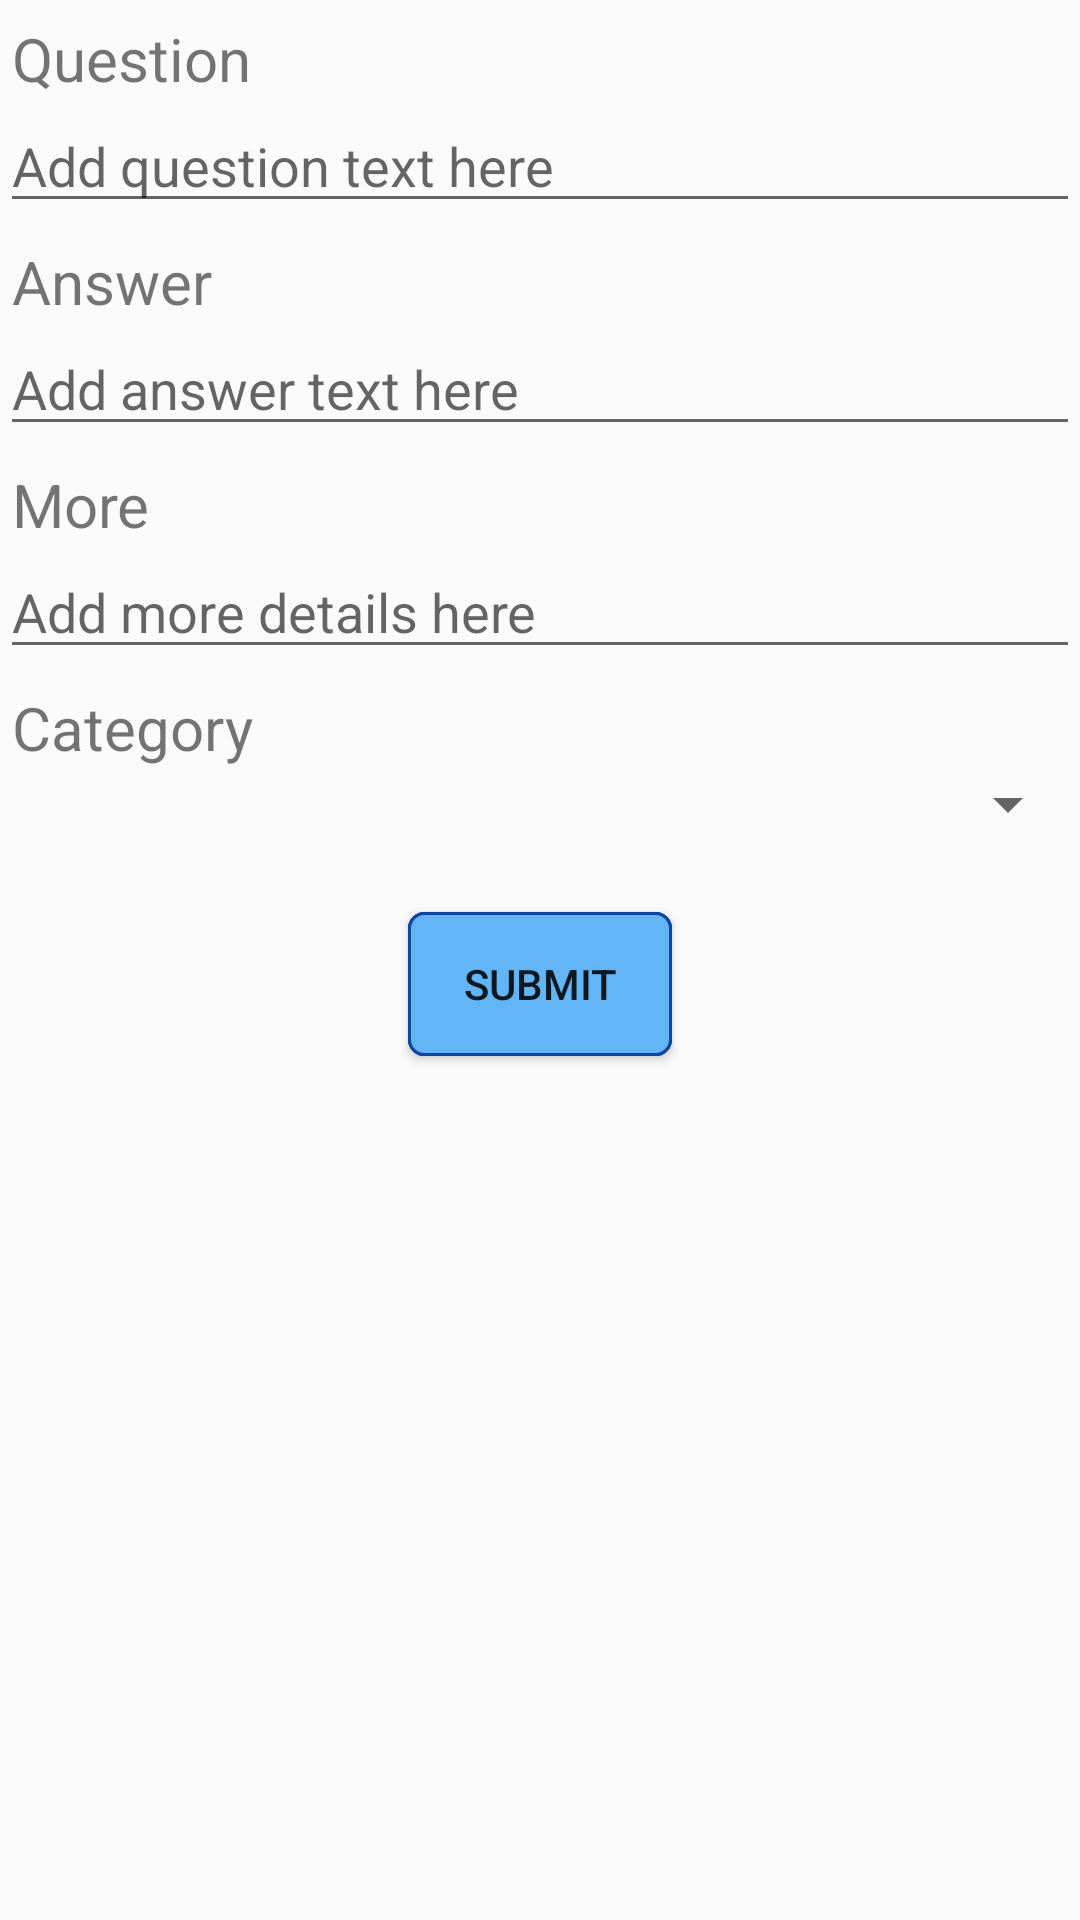

Layout XML and referenced resources for this Android screen:
<!-- AndroidManifest.xml: activity theme AppTheme.NoActionBar -->
<!-- res/layout/add_card.xml -->
<?xml version="1.0" encoding="utf-8"?>
<LinearLayout xmlns:android="http://schemas.android.com/apk/res/android"
    android:layout_width="match_parent"
    android:layout_height="match_parent"
    android:orientation="vertical">

    <TextView
        style="@style/TextEditTitleText"
        android:layout_width="wrap_content"
        android:layout_height="wrap_content"
        android:text="@string/question_title_text" />

    <EditText
        android:id="@+id/question_text_add_card"
        android:layout_width="match_parent"
        android:layout_height="wrap_content"
        android:hint="@string/question_hint_text" />

    <TextView
        style="@style/TextEditTitleText"
        android:layout_width="wrap_content"
        android:layout_height="wrap_content"
        android:text="@string/answer_title_text" />

    <EditText
        android:id="@+id/answer_text_add_card"
        android:layout_width="match_parent"
        android:layout_height="wrap_content"
        android:hint="@string/answer_hint_text" />

    <TextView
        style="@style/TextEditTitleText"
        android:layout_width="wrap_content"
        android:layout_height="wrap_content"
        android:text="@string/more_title_text" />

    <EditText
        android:id="@+id/more_text_add_card"
        android:layout_width="match_parent"
        android:layout_height="wrap_content"
        android:hint="@string/more_hint_text" />

    <TextView
        style="@style/TextEditTitleText"
        android:layout_width="wrap_content"
        android:layout_height="wrap_content"
        android:text="@string/category_title_text" />

    <Spinner
        android:id="@+id/category_spinner"
        android:layout_width="fill_parent"
        android:layout_height="wrap_content" />

    <Button
        android:id="@+id/submit_button"
        android:layout_width="wrap_content"
        android:layout_height="wrap_content"
        android:layout_gravity="center_horizontal"
        android:layout_marginTop="24dp"
        android:background="@drawable/rounded_button"
        android:onClick="hideSoftKeyboard"
        android:paddingLeft="@dimen/button_padding"
        android:paddingRight="@dimen/button_padding"
        android:text="@string/submit_button_text" />

</LinearLayout>
<!-- resources referenced by this layout -->
<resources>
  <dimen name="button_padding">4dp</dimen>
  <!-- drawable rounded_button (drawable) -->
  <?xml version="1.0" encoding="utf-8"?>
  <ripple xmlns:android="http://schemas.android.com/apk/res/android"
      android:color="@color/colorPrimaryDark">
      <item android:state_pressed="true">
          <shape android:shape="rectangle">
              <corners android:radius="5dip" />
              <stroke
                  android:width="1dip"
                  android:color="@color/colorPrimaryDark" />
              <solid android:color="@color/colorPrimary" />
          </shape>
      </item>
      <item android:state_focused="true">
          <shape android:shape="rectangle">
              <corners android:radius="5dip" />
              <stroke
                  android:width="1dip"
                  android:color="@color/colorPrimaryDark" />
              <solid android:color="@color/colorLight" />
          </shape>
      </item>
      <item>
          <shape android:shape="rectangle">
              <corners android:radius="5dip" />
              <stroke
                  android:width="1dip"
                  android:color="@color/colorPrimaryDark" />
              <solid android:color="@color/colorLight" />
          </shape>
      </item>
  </ripple>
  <string name="answer_hint_text">Add answer text here</string>
  <string name="answer_title_text">Answer</string>
  <string name="category_title_text">Category</string>
  <string name="more_hint_text">Add more details here</string>
  <string name="more_title_text">More</string>
  <string name="question_hint_text">Add question text here</string>
  <string name="question_title_text">Question</string>
  <string name="submit_button_text">Submit</string>
  <style name="TextEditTitleText">
          <item name="android:textSize">@dimen/card_more_text_size</item>
          <item name="android:paddingLeft">@dimen/button_padding</item>
          <item name="android:layout_marginTop">6dp</item>
      </style>
  <style name="AppTheme.NoActionBar">
          <item name="windowActionBar">false</item>
          <item name="windowNoTitle">true</item>
      </style>
  <color name="colorPrimaryDark">#0D47A1</color>
  <color name="colorPrimary">#1976D2</color>
  <color name="colorLight">#64B5F6</color>
  <dimen name="card_more_text_size">20sp</dimen>
</resources>
